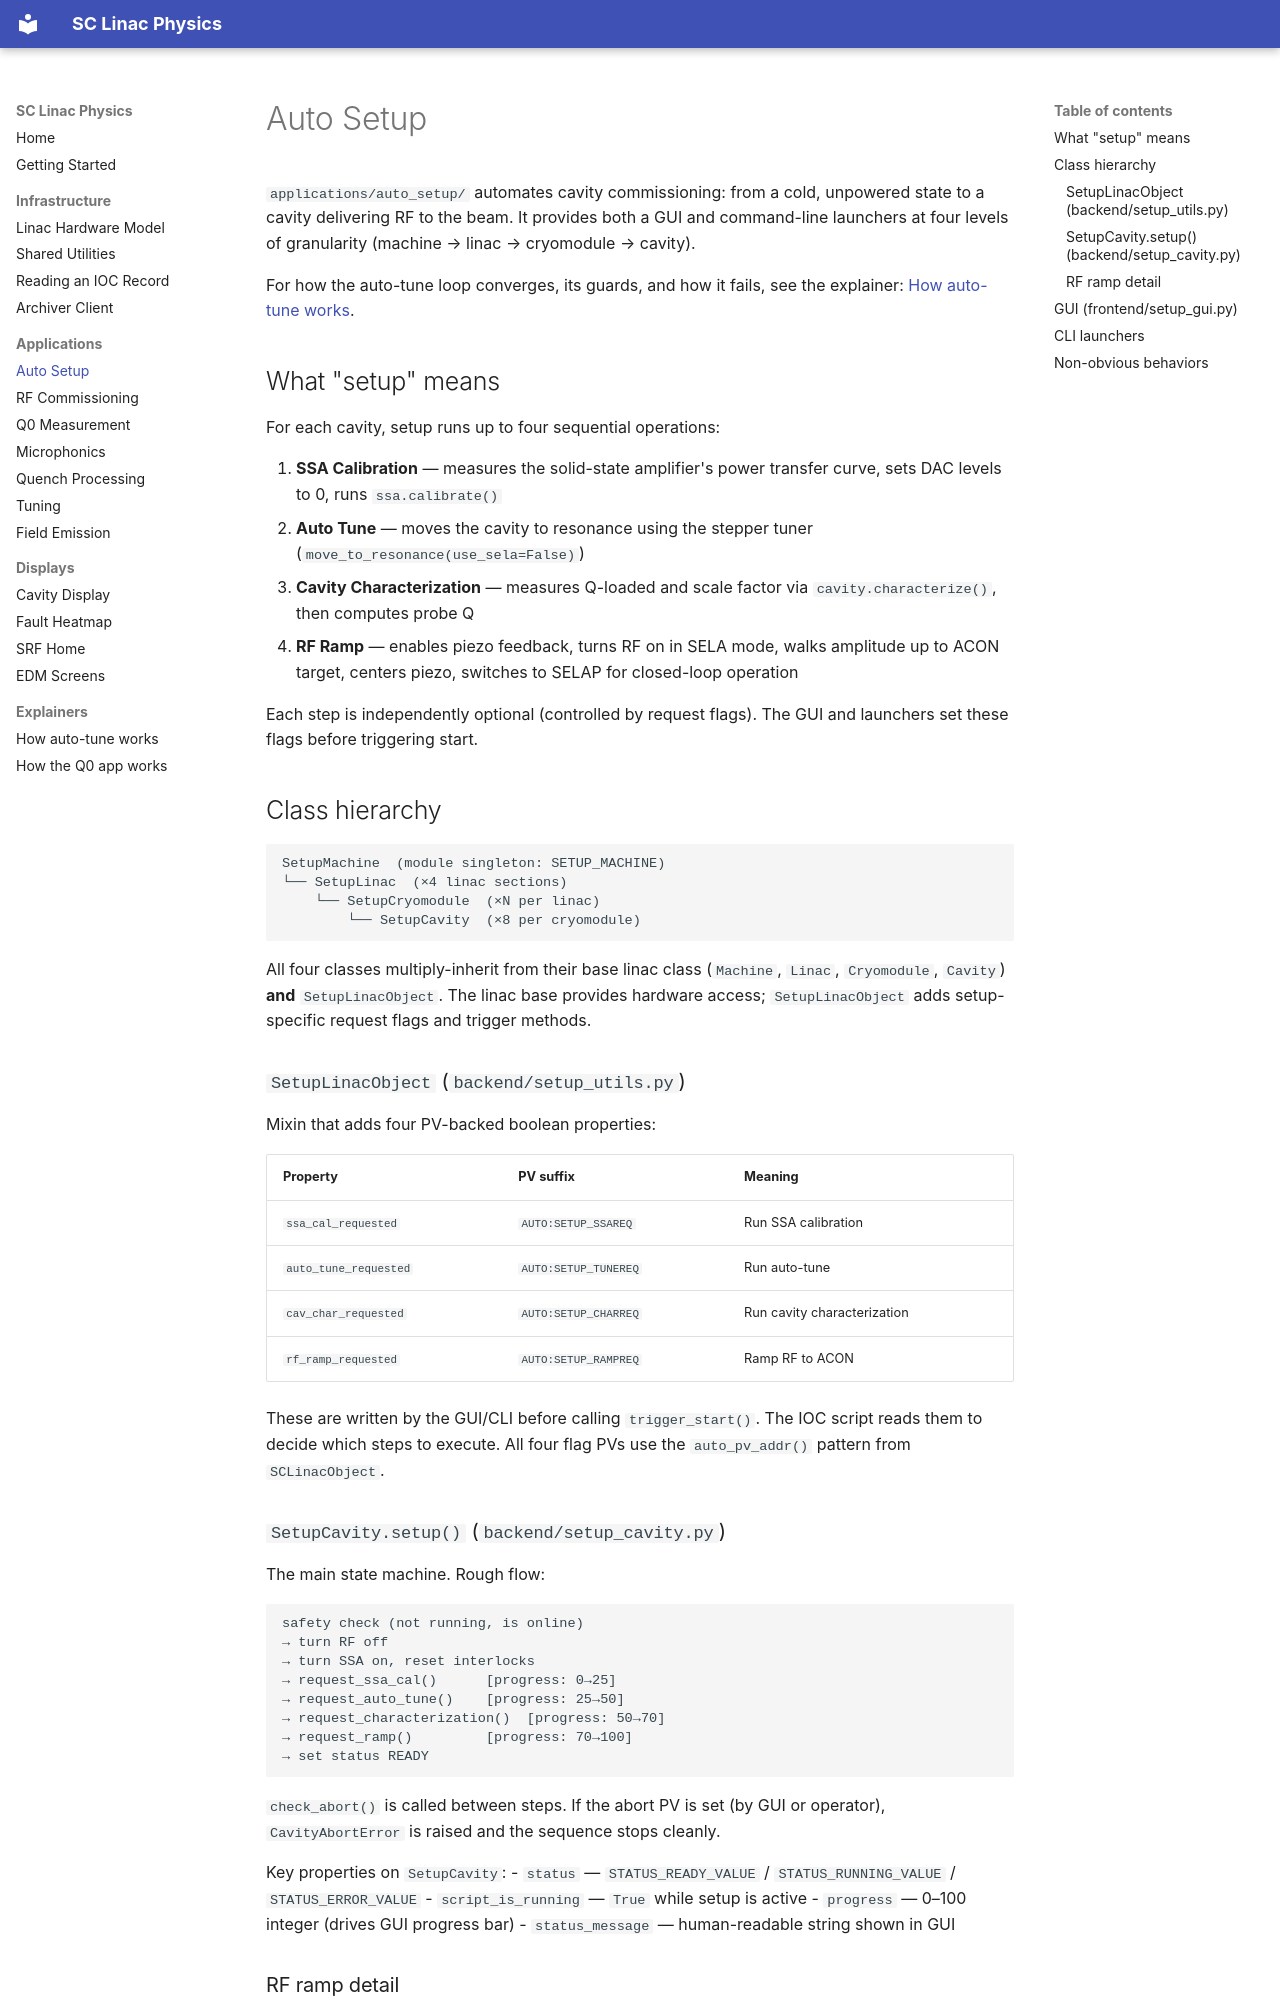

repository: slaclab/sc_linac_physics · page: applications/auto_setup/index.html · generator: mkdocs

# Auto Setup

`applications/auto_setup/` automates cavity commissioning: from a cold, unpowered state to a cavity delivering RF to the beam. It provides both a GUI and command-line launchers at four levels of granularity (machine → linac → cryomodule → cavity).

For how the auto-tune loop converges, its guards, and how it fails, see the explainer: [How auto-tune works](../explainers/auto_tune.md).

## What "setup" means

For each cavity, setup runs up to four sequential operations:

1. **SSA Calibration** — measures the solid-state amplifier's power transfer curve, sets DAC levels to 0, runs `ssa.calibrate()`
2. **Auto Tune** — moves the cavity to resonance using the stepper tuner (`move_to_resonance(use_sela=False)`)
3. **Cavity Characterization** — measures Q-loaded and scale factor via `cavity.characterize()`, then computes probe Q
4. **RF Ramp** — enables piezo feedback, turns RF on in SELA mode, walks amplitude up to ACON target, centers piezo, switches to SELAP for closed-loop operation

Each step is independently optional (controlled by request flags). The GUI and launchers set these flags before triggering start.

## Class hierarchy

```
SetupMachine  (module singleton: SETUP_MACHINE)
└── SetupLinac  (×4 linac sections)
    └── SetupCryomodule  (×N per linac)
        └── SetupCavity  (×8 per cryomodule)
```

All four classes multiply-inherit from their base linac class (`Machine`, `Linac`, `Cryomodule`, `Cavity`) **and** `SetupLinacObject`. The linac base provides hardware access; `SetupLinacObject` adds setup-specific request flags and trigger methods.

### `SetupLinacObject` (`backend/setup_utils.py`)

Mixin that adds four PV-backed boolean properties:

| Property | PV suffix | Meaning |
|----------|-----------|---------|
| `ssa_cal_requested` | `AUTO:SETUP_SSAREQ` | Run SSA calibration |
| `auto_tune_requested` | `AUTO:SETUP_TUNEREQ` | Run auto-tune |
| `cav_char_requested` | `AUTO:SETUP_CHARREQ` | Run cavity characterization |
| `rf_ramp_requested` | `AUTO:SETUP_RAMPREQ` | Ramp RF to ACON |

These are written by the GUI/CLI before calling `trigger_start()`. The IOC script reads them to decide which steps to execute. All four flag PVs use the `auto_pv_addr()` pattern from `SCLinacObject`.

### `SetupCavity.setup()` (`backend/setup_cavity.py`)

The main state machine. Rough flow:

```
safety check (not running, is online)
→ turn RF off
→ turn SSA on, reset interlocks
→ request_ssa_cal()      [progress: 0→25]
→ request_auto_tune()    [progress: 25→50]
→ request_characterization()  [progress: 50→70]
→ request_ramp()         [progress: 70→100]
→ set status READY
```

`check_abort()` is called between steps. If the abort PV is set (by GUI or operator), `CavityAbortError` is raised and the sequence stops cleanly.

Key properties on `SetupCavity`:
- `status` — `STATUS_READY_VALUE` / `STATUS_RUNNING_VALUE` / `STATUS_ERROR_VALUE`
- `script_is_running` — `True` while setup is active
- `progress` — 0–100 integer (drives GUI progress bar)
- `status_message` — human-readable string shown in GUI
